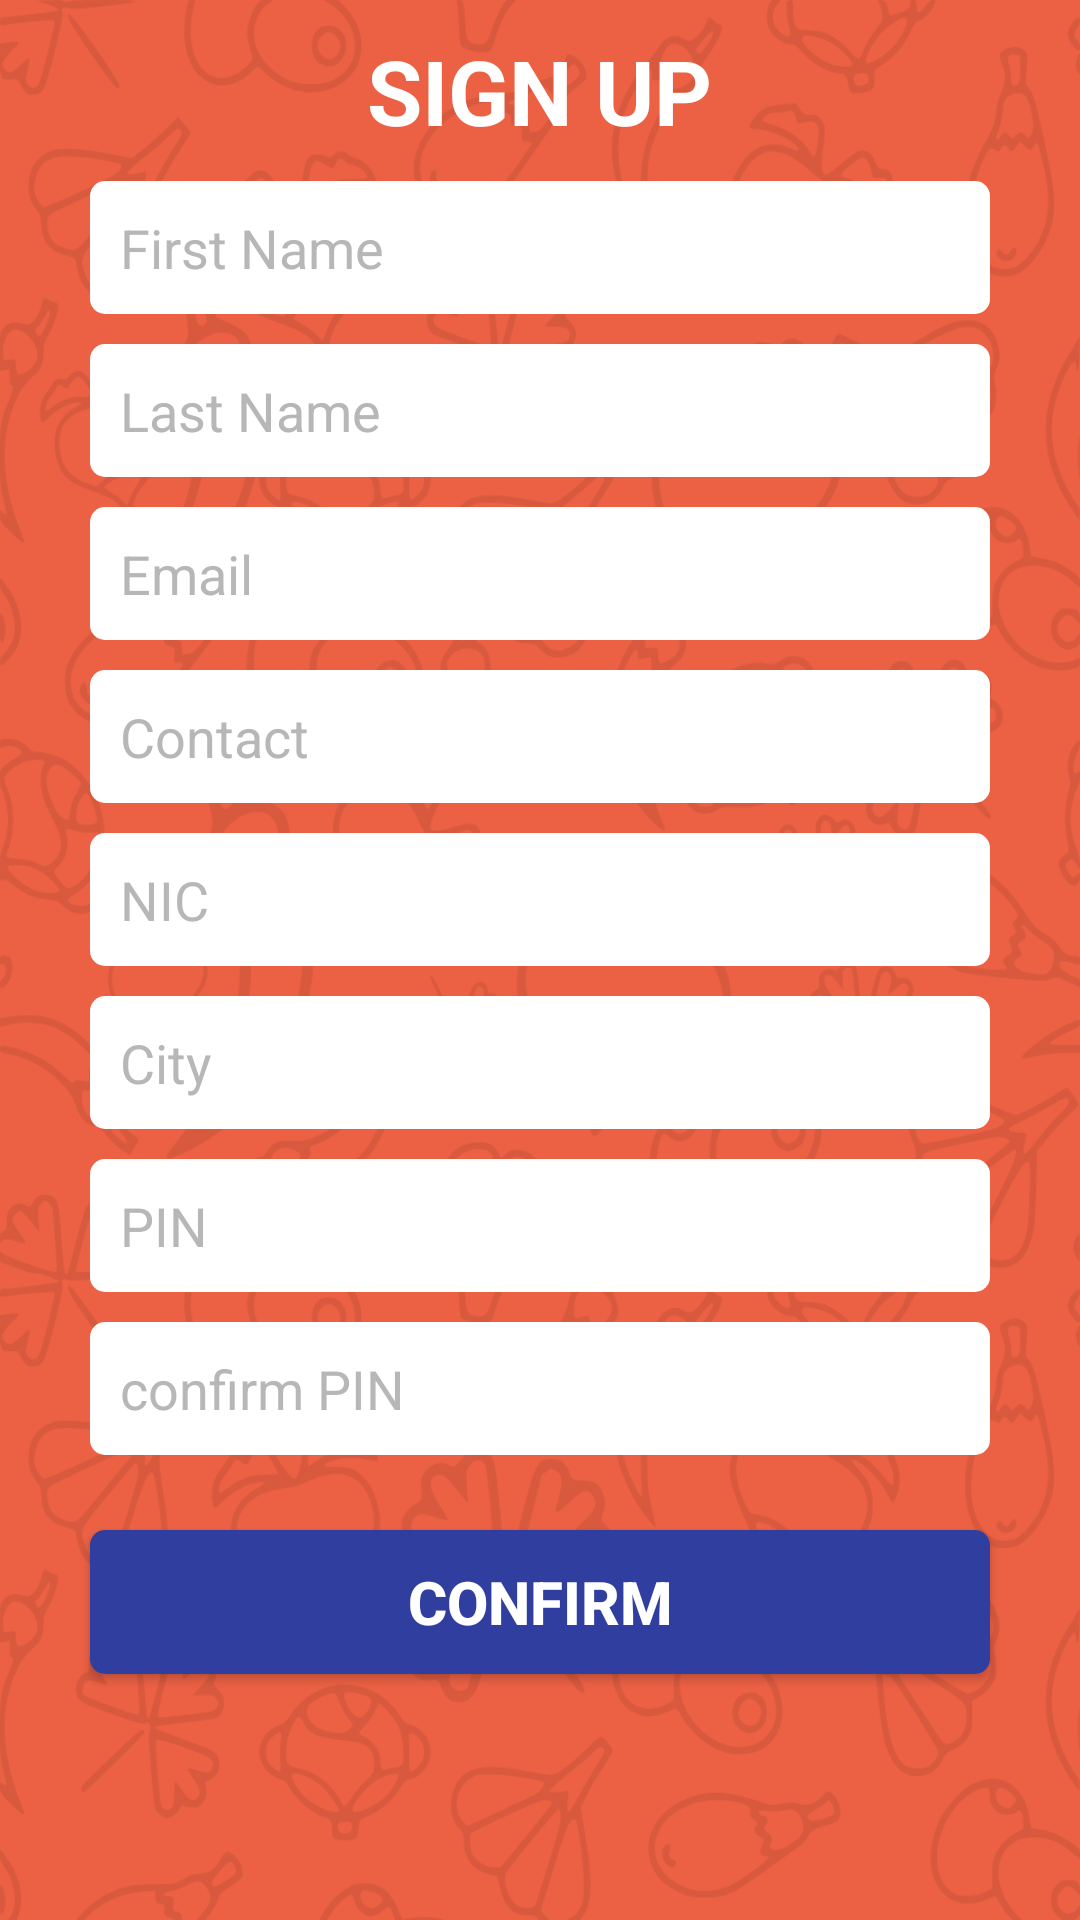

Android layout source for this screen:
<!-- AndroidManifest.xml: application theme AppTheme -->
<!-- res/layout/activity_register_screen.xml -->
<?xml version="1.0" encoding="utf-8"?>
<RelativeLayout xmlns:android="http://schemas.android.com/apk/res/android"
    xmlns:tools="http://schemas.android.com/tools"
    android:id="@+id/activity_register_screen"
    android:layout_width="match_parent"
    android:layout_height="match_parent"
    android:background="@drawable/img_background"
    tools:context="com.groceryapp.ui.login.RegisterScreen">

    <ScrollView
        android:layout_width="match_parent"
        android:layout_height="match_parent"
        android:scrollbarStyle="outsideOverlay">


        <LinearLayout
            android:layout_width="match_parent"
            android:layout_height="wrap_content"
            android:layout_centerInParent="true"
            android:orientation="vertical"
            android:padding="10dp">


            <LinearLayout
                android:layout_width="wrap_content"
                android:layout_height="wrap_content"
                android:background="@android:color/transparent"
                android:focusable="true"
                android:focusableInTouchMode="true" />

            <TextView
                android:id="@+id/txtvSignup"
                android:layout_width="wrap_content"
                android:layout_height="wrap_content"
                android:layout_gravity="center"
                android:text="SIGN UP"
                android:textColor="@color/textColorPrimary"
                android:textSize="30dp"
                android:textStyle="bold" />

            <EditText
                android:id="@+id/first_name_field"
                android:layout_width="match_parent"
                android:layout_height="wrap_content"
                android:layout_marginLeft="20dp"
                android:layout_marginRight="20dp"
                android:layout_marginTop="10dp"
                android:background="@drawable/edtext_bg"
                android:ems="10"
                android:hint="First Name"
                android:inputType="text"
                android:padding="10dp"
                android:textColorHint="@color/texthint" />

            <EditText
                android:id="@+id/last_name_field"
                android:layout_width="match_parent"
                android:layout_height="wrap_content"
                android:layout_marginLeft="20dp"
                android:layout_marginRight="20dp"
                android:layout_marginTop="10dp"
                android:background="@drawable/edtext_bg"
                android:ems="10"
                android:hint="Last Name"
                android:inputType="text"
                android:padding="10dp"
                android:textColorHint="@color/texthint" />

            <EditText
                android:id="@+id/email_field"
                android:layout_width="match_parent"
                android:layout_height="wrap_content"
                android:layout_marginLeft="20dp"
                android:layout_marginRight="20dp"
                android:layout_marginTop="10dp"
                android:background="@drawable/edtext_bg"
                android:ems="10"
                android:hint="Email"
                android:inputType="textEmailAddress"
                android:padding="10dp"
                android:textColorHint="@color/texthint" />

            <EditText
                android:id="@+id/contact_no_field"
                android:layout_width="match_parent"
                android:layout_height="wrap_content"
                android:layout_marginLeft="20dp"
                android:layout_marginRight="20dp"
                android:layout_marginTop="10dp"
                android:background="@drawable/edtext_bg"
                android:ems="10"
                android:hint="Contact"
                android:inputType="phone"
                android:maxLength="10"
                android:padding="10dp"
                android:textColorHint="@color/texthint" />


            <EditText
                android:id="@+id/nic_field"
                android:layout_width="match_parent"
                android:layout_height="wrap_content"
                android:layout_marginLeft="20dp"
                android:layout_marginRight="20dp"
                android:layout_marginTop="10dp"
                android:background="@drawable/edtext_bg"
                android:ems="10"
                android:hint="NIC"
                android:inputType="text"
                android:maxLength="10"
                android:padding="10dp"
                android:textColorHint="@color/texthint" />

            <EditText
                android:id="@+id/city_field"
                android:layout_width="match_parent"
                android:layout_height="wrap_content"
                android:layout_marginLeft="20dp"
                android:layout_marginRight="20dp"
                android:layout_marginTop="10dp"
                android:background="@drawable/edtext_bg"
                android:ems="10"
                android:hint="City"
                android:inputType="text"
                android:padding="10dp"
                android:textColorHint="@color/texthint" />


            <EditText
                android:id="@+id/pin_field"
                android:layout_width="match_parent"
                android:layout_height="wrap_content"
                android:layout_marginBottom="10dp"
                android:layout_marginLeft="20dp"
                android:layout_marginRight="20dp"
                android:layout_marginTop="10dp"
                android:background="@drawable/edtext_bg"
                android:hint="PIN"
                android:inputType="numberPassword"
                android:maxLength="8"
                android:padding="10dp"
                android:textColorHint="@color/texthint" />

            <EditText
                android:id="@+id/pin_verified_field"
                android:layout_width="match_parent"
                android:layout_height="wrap_content"
                android:layout_marginBottom="10dp"
                android:layout_marginLeft="20dp"
                android:layout_marginRight="20dp"
                android:background="@drawable/edtext_bg"
                android:hint="confirm PIN"
                android:inputType="numberPassword"
                android:maxLength="8"
                android:padding="10dp"
                android:textColorHint="@color/texthint" />


            <Button
                android:id="@+id/SignUp_button"
                android:layout_width="match_parent"
                android:layout_height="wrap_content"
                android:layout_marginBottom="10dp"
                android:layout_marginLeft="20dp"
                android:layout_marginRight="20dp"
                android:layout_marginTop="15dp"
                android:background="@drawable/loginbutton"
                android:padding="10dp"
                android:text="confirm"
                android:textColor="@color/textColorPrimary"
                android:textSize="20sp"
                android:textStyle="bold" />


        </LinearLayout>

    </ScrollView>
</RelativeLayout>
<!-- resources referenced by this layout -->
<resources>
  <color name="textColorPrimary">#FFFFFF</color>
  <color name="texthint">#B7B7B7</color>
  <!-- drawable edtext_bg (drawable) -->
  <?xml version="1.0" encoding="utf-8"?>
  <shape xmlns:android="http://schemas.android.com/apk/res/android"
      android:shape="rectangle"
      >
      <stroke
          android:width="0dp"
          android:color="#636161" />
      <corners android:radius="5dp" />
      <solid android:color="#ffffff" />
  </shape>
  <!-- drawable img_background: png bitmap (drawable-hdpi, 76826 bytes) -->
  <!-- drawable loginbutton (drawable) -->
  <?xml version="1.0" encoding="utf-8"?>
  <selector xmlns:android="http://schemas.android.com/apk/res/android">
      <item>
          <shape android:shape="rectangle">
              <solid android:color="@color/colorPrimaryDark"/>
              <stroke android:color="@color/mainButton"  />
              
              <corners android:radius="5dp" />
          </shape>
      </item>
  </selector>
  <style name="AppTheme" parent="Theme.AppCompat.Light.NoActionBar">
          
          <item name="colorPrimary">@color/colorPrimary</item>
          <item name="colorPrimaryDark">@color/colorPrimaryDark</item>
          <item name="colorAccent">@color/colorAccent</item>
          <item name="windowActionModeOverlay">true</item>
      </style>
  <color name="colorPrimaryDark">#303F9F</color>
  <color name="mainButton">#0284FE</color>
  <color name="colorPrimary">#3F51B5</color>
  <color name="colorAccent">#FF4081</color>
</resources>
